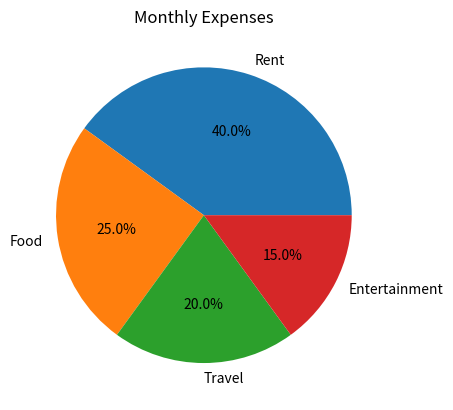

Write Python code to recreate this figure.
import matplotlib.pyplot as plt

# days = ["Mon","Tue","Wed","Thu","Fri","Sat","Sun"]
# visitors = [120, 150, 180, 200, 170, 220, 250]

# plt.plot(days, visitors,marker='o',color='blue', linestyle=':', linewidth=2)
# plt.title("Website Visitors Over a Week")
# plt.xlabel("Days")
# plt.ylabel("Number of Visitors")
# plt.show()


# products = ["Phone", "Laptop", "Tablet", "Headphones"]
# sales = [50, 30, 20, 40]

# plt.bar(products, sales)
# plt.title("Product Sales")
# plt.xlabel("Products")
# plt.ylabel("Units Sold")
# plt.grid(True)
# plt.show()

# hours = [1,2,3,4,5,6,7,8]
# marks = [50,55,60,65,70,75,80,85]

# plt.scatter(hours, marks)
# plt.title("Hours vs Marks")
# plt.xlabel("Hours Studied")
# plt.ylabel("Marks")
# plt.show()


# ages = [18,19,20,21,18,22,23,19,20,21,22,18]

# plt.hist(ages, bins=5)
# plt.title("Age Distribution")
# plt.xlabel("Age")
# plt.ylabel("Frequency")
# plt.show()

labels = ["Rent","Food","Travel","Entertainment"]
amounts = [40, 25, 20, 15]

plt.pie(amounts, labels=labels, autopct="%1.1f%%")
plt.title("Monthly Expenses")
plt.show()
